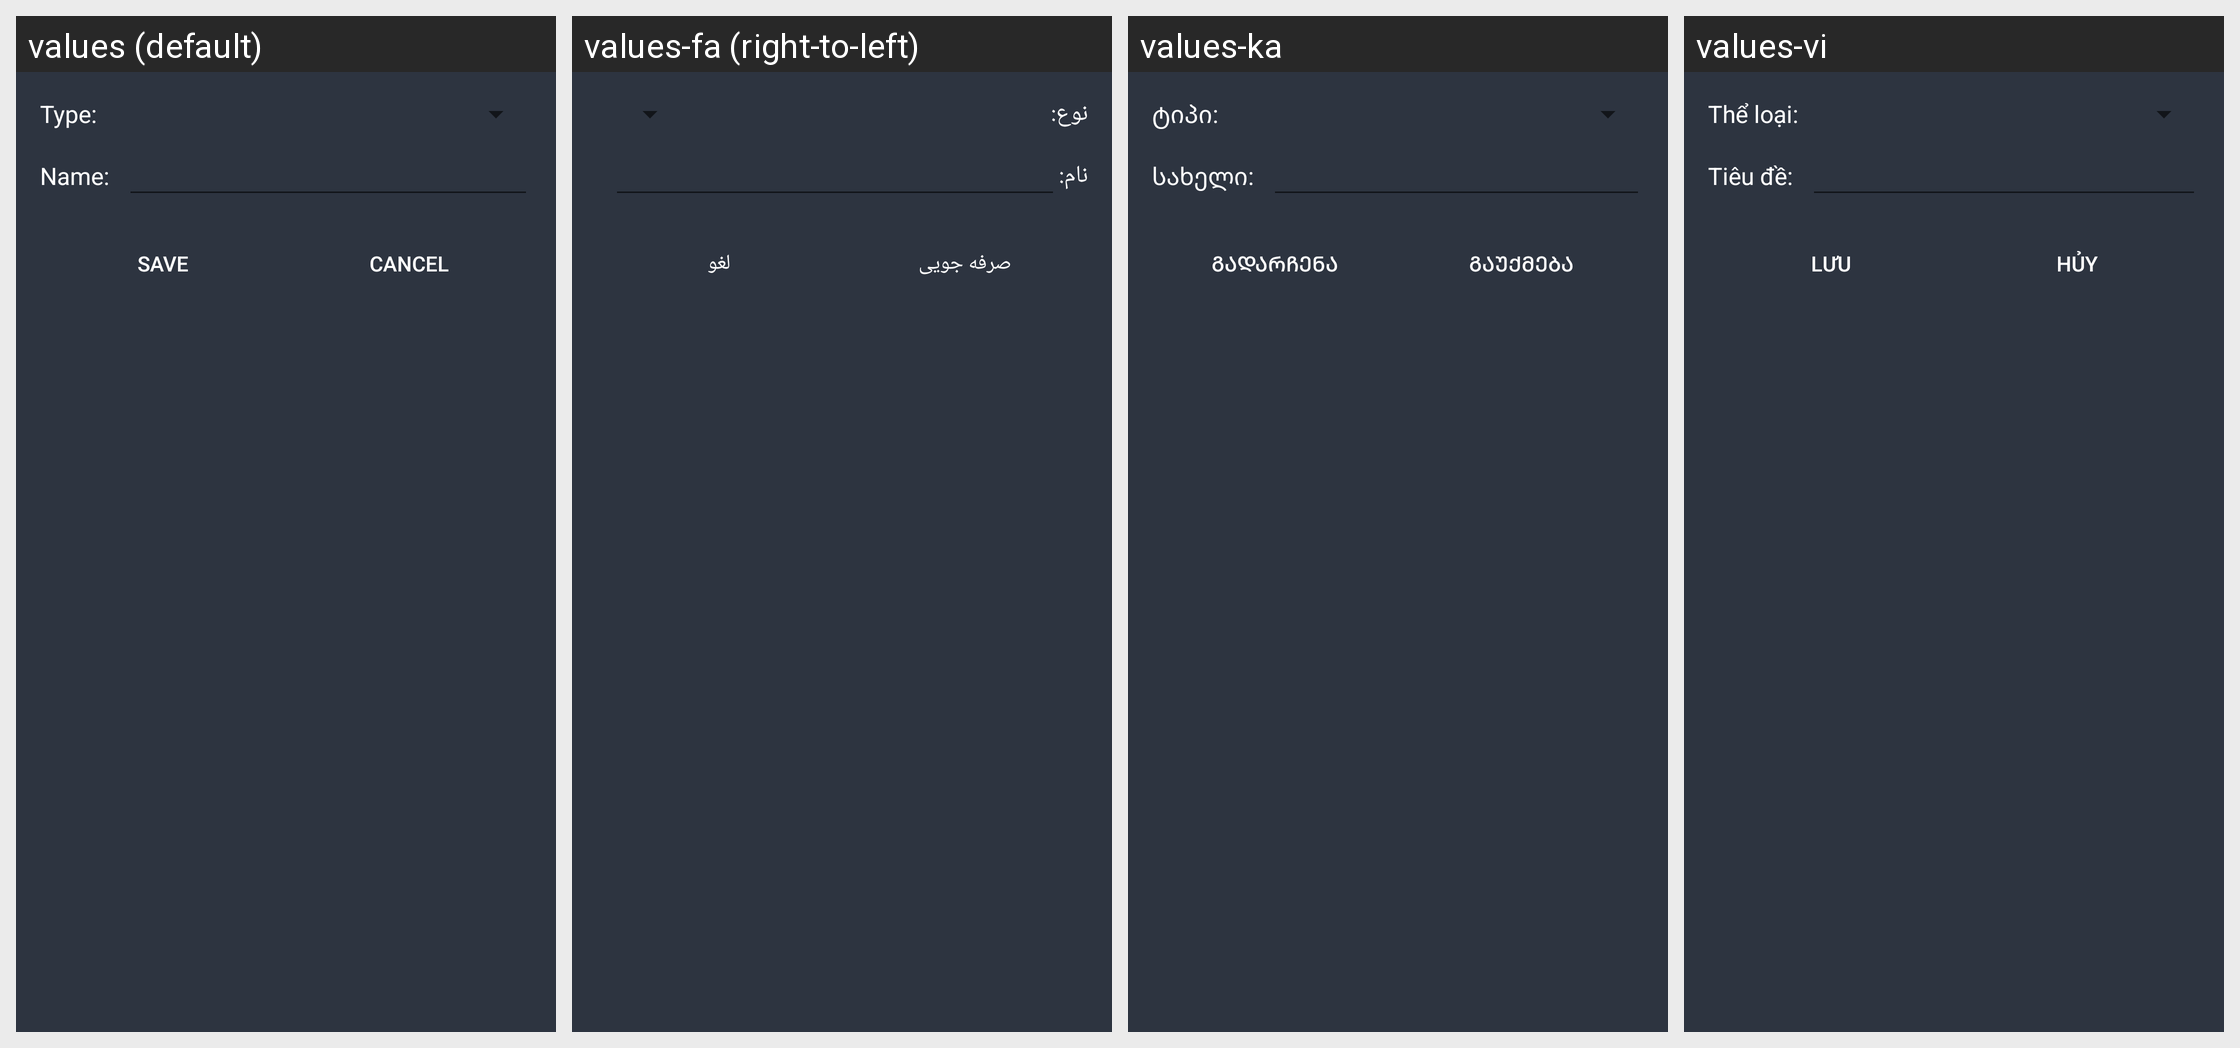

Here is an Android app screen in its default locale and in the app's own translations. Write out the translated-string differences for the strings that appear on this screen.
Android screen res/layout/file_save.xml rendered under 4 locales, left to right: values (default), values-fa (right-to-left), values-ka, values-vi. Device: Nexus 5 (rendered at 1080×1920; each locale shown at half size, 540×960, under a caption strip naming it); theme Theme.MaterialComponents.DayNight.NoActionBar.
Other locales in the repository, not shown: values-af, values-am, values-ar, values-az, values-be, values-bg, values-bn, values-bs, values-ca, values-co, values-cs, values-da, values-de, values-el, values-es, values-et, values-eu, values-fi, values-fr, values-fy, values-ga, values-gl, values-gu, values-haw, values-hr, values-ht, values-hu, values-hy, values-id, values-is, values-it, values-iw, values-ja, values-ko, values-ky, values-lb, values-lo, values-lt, values-lv, values-mg, values-mk, values-mn, values-ms, values-nl, values-no, values-pl, values-pt, values-ro, values-ru, values-sk, values-sl, values-sm, values-sq, values-sr, values-sv, values-tg, values-th, values-tl, values-tr, values-uk, values-uz, values-zh.
Strings drawn on this screen, with the default value and each locale's value (text and hints the layout hard-codes, and strings that could not be matched under every locale, appear in the picture but are not listed):

ringtone_type_label
  values: Type:
  values-fa: نوع:
  values-ka: ტიპი:
  values-vi: Thể loại:

ringtone_name_label
  values: Name:
  values-fa: نام:
  values-ka: სახელი:
  values-vi: Tiêu đề:

file_save_button_save
  values: Save
  values-fa: صرفه جویی
  values-ka: გადარჩენა
  values-vi: Lưu

file_save_button_cancel
  values: Cancel
  values-fa: لغو
  values-ka: გაუქმება
  values-vi: Hủy
